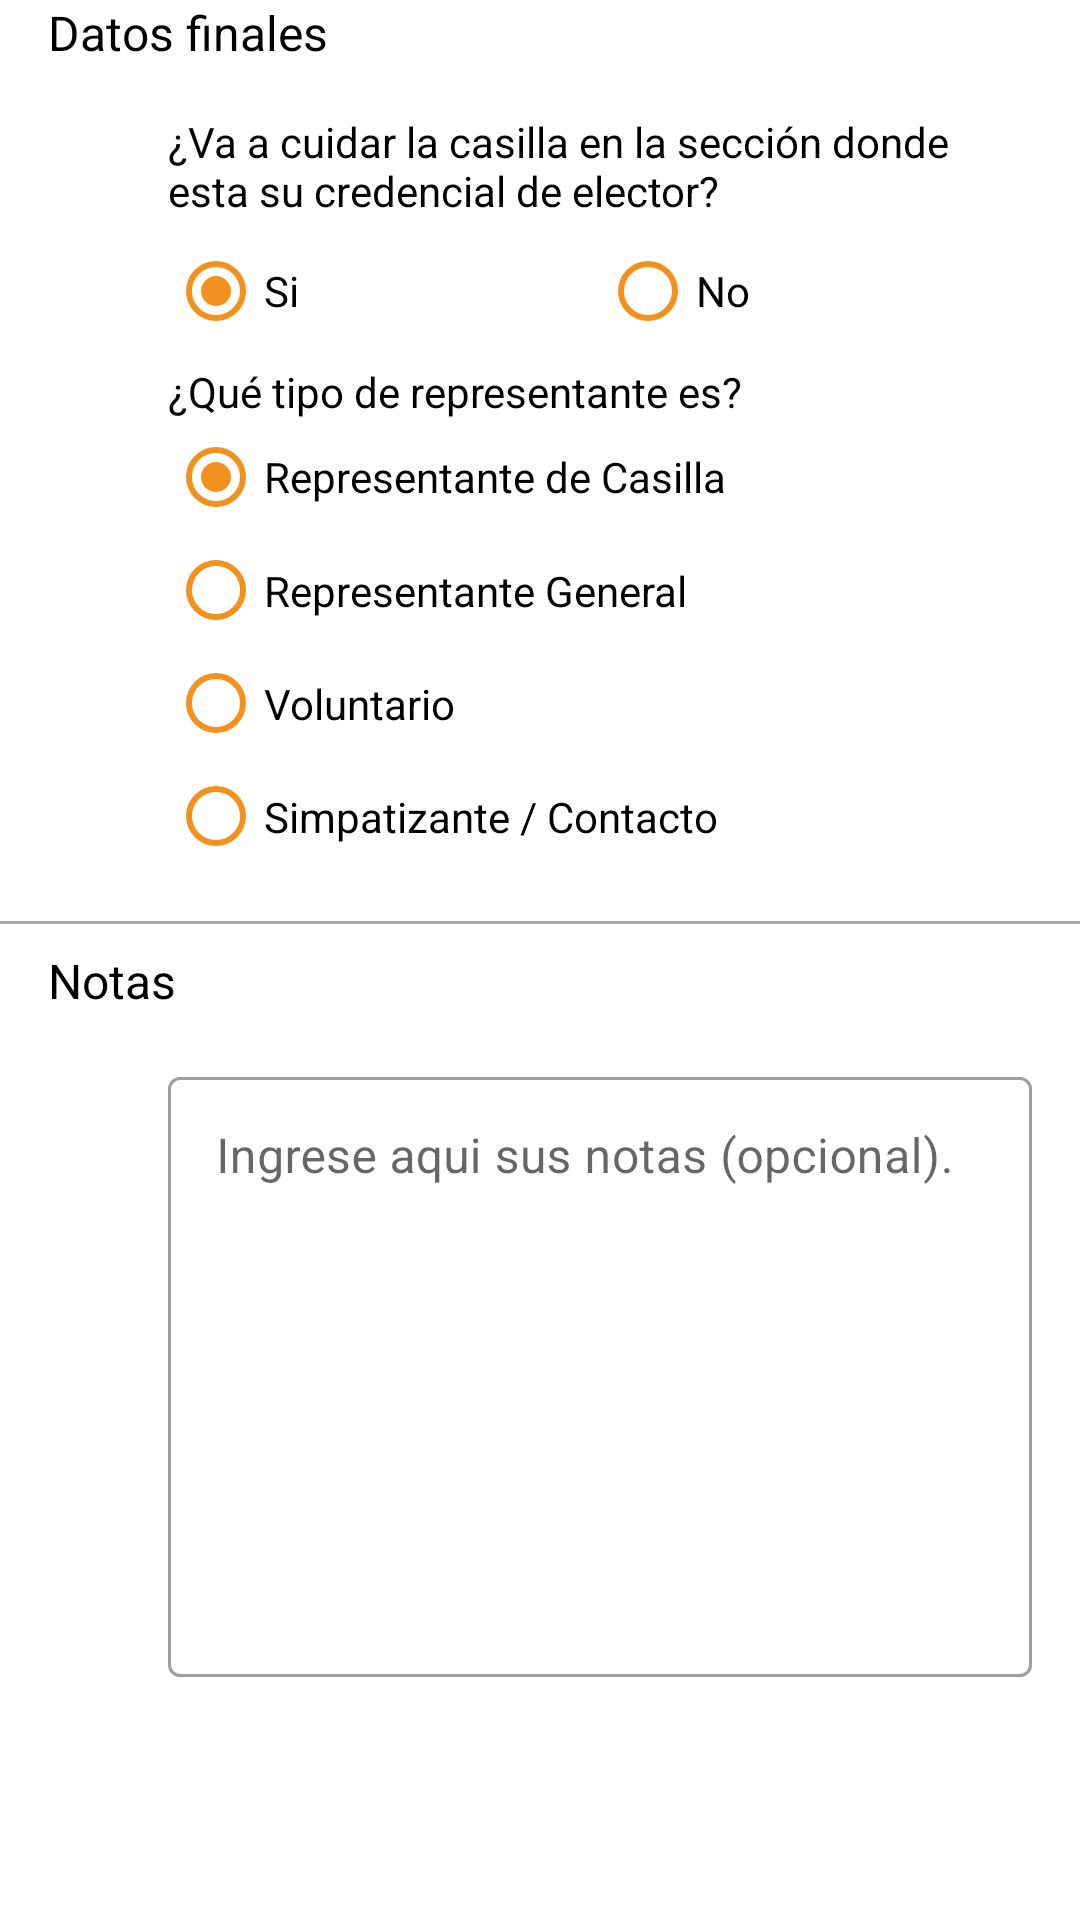

Write the Android layout XML for this screen, with the resource values it uses.
<!-- AndroidManifest.xml: application theme Theme.FuturoApp -->
<!-- res/layout/fragment_other_volunteer_bs.xml -->
<?xml version="1.0" encoding="utf-8"?>
<LinearLayout
    xmlns:android="http://schemas.android.com/apk/res/android"
    xmlns:app="http://schemas.android.com/apk/res-auto"
    android:layout_width="match_parent"
    android:layout_height="wrap_content"
    android:orientation="vertical">

    <TextView
        android:layout_width="match_parent"
        android:layout_height="wrap_content"
        android:paddingStart="16dp"
        android:paddingEnd="16dp"
        android:paddingBottom="16dp"
        android:text="@string/fovbs_title"
        android:textColor="@android:color/black"
        style="@style/TextAppearance.AppCompat.Widget.ActionBar.Subtitle"/>

    <TextView
        android:layout_width="match_parent"
        android:layout_height="wrap_content"
        android:paddingStart="56dp"
        android:paddingEnd="16dp"
        android:text="¿Va a cuidar la casilla en la sección donde esta su credencial de elector?"
        android:textColor="@android:color/black"
        android:visibility="visible" />

    <RadioGroup
        android:layout_width="match_parent"
        android:layout_height="wrap_content"
        android:orientation="horizontal"
        android:paddingStart="56dp"
        android:paddingEnd="16dp"
        android:visibility="visible">

        <RadioButton
            android:id="@+id/fovbs_yes_rb"
            android:layout_width="match_parent"
            android:layout_height="wrap_content"
            android:layout_weight="1"
            android:buttonTint="@color/orange_liane"
            android:checked="true"
            android:gravity="center_vertical"
            android:text="@string/fovbs_yes" />

        <RadioButton
            android:id="@+id/fovbs_no_rb"
            android:layout_width="match_parent"
            android:layout_height="wrap_content"
            android:layout_weight="1"
            android:buttonTint="@color/orange_liane"
            android:gravity="center_vertical"
            android:text="@string/fovbs_no" />

    </RadioGroup>

    <TextView
        android:layout_width="match_parent"
        android:layout_height="wrap_content"
        android:paddingStart="56dp"
        android:paddingEnd="16dp"
        android:text="@string/fovbs_repre"
        android:textColor="@android:color/black"/>

    <RadioGroup
        android:layout_width="match_parent"
        android:layout_height="167dp"
        android:orientation="vertical"
        android:paddingStart="56dp"
        android:paddingEnd="16dp"
        android:paddingBottom="16dp">

        <RadioButton
            android:id="@+id/fovbs_rc_rb"
            android:layout_width="match_parent"
            android:layout_height="wrap_content"
            android:layout_weight="1"
            android:buttonTint="@color/orange_liane"
            android:checked="true"
            android:gravity="center_vertical"
            android:text="Representante de Casilla" />

        <RadioButton
            android:id="@+id/fovbs_rg_rb"
            android:layout_width="match_parent"
            android:layout_height="wrap_content"
            android:layout_weight="1"
            android:buttonTint="@color/orange_liane"
            android:gravity="center_vertical"
            android:text="Representante General" />

        <RadioButton
            android:id="@+id/fovbs_vo_rb"
            android:layout_width="match_parent"
            android:layout_height="wrap_content"
            android:layout_weight="1"
            android:buttonTint="@color/orange_liane"
            android:gravity="center_vertical"
            android:text="Voluntario" />

        <RadioButton
            android:id="@+id/fovbs_sc_rb"
            android:layout_width="match_parent"
            android:layout_height="wrap_content"
            android:layout_weight="1"
            android:buttonTint="@color/orange_liane"
            android:gravity="center_vertical"
            android:text="Simpatizante / Contacto" />

    </RadioGroup>

    <View
        android:layout_width="match_parent"
        android:layout_height="1dp"
        android:background="@android:color/darker_gray"/>

    <TextView
        android:layout_width="match_parent"
        android:layout_height="wrap_content"
        android:paddingTop="8dp"
        android:paddingStart="16dp"
        android:paddingEnd="16dp"
        android:paddingBottom="16dp"
        android:text="@string/fovbs_notes_title"
        android:textColor="@android:color/black"
        style="@style/TextAppearance.AppCompat.Widget.ActionBar.Subtitle"/>

    
    <RelativeLayout
        android:layout_width="match_parent"
        android:layout_height="wrap_content">

        <androidx.appcompat.widget.AppCompatImageView
            android:id="@+id/icon2"
            android:layout_width="24dp"
            android:layout_height="24dp"
            android:layout_marginTop="22dp"
            android:layout_marginStart="16dp"
            android:src="@drawable/ic_baseline_notes_24"
            android:tint="@color/black"
            android:contentDescription="@string/icon"/>

        <com.google.android.material.textfield.TextInputLayout
            android:id="@+id/fovbs_notes_lyt"
            android:layout_width="match_parent"
            android:layout_height="wrap_content"
            android:layout_toEndOf="@+id/icon2"
            style="@style/Widget.MaterialComponents.TextInputLayout.OutlinedBox"
            android:hint="@string/fovbs_notes"
            android:paddingStart="16dp"
            android:paddingEnd="16dp"
            app:errorEnabled="true">

            <com.google.android.material.textfield.TextInputEditText
                android:maxLength="500"
                android:layout_width="match_parent"
                android:layout_height="200dp"
                android:gravity="top"
                android:inputType="textMultiLine|textCapSentences"
                android:singleLine="false"
                android:overScrollMode="always"
                android:scrollbarStyle="insideInset"
                android:scrollbars="vertical">
            </com.google.android.material.textfield.TextInputEditText>

        </com.google.android.material.textfield.TextInputLayout>

    </RelativeLayout>

</LinearLayout>
<!-- resources referenced by this layout -->
<resources>
  <color name="black">#FF000000</color>
  <color name="orange_liane">#f3911e</color>
  <string name="fovbs_no">No</string>
  <string name="fovbs_notes">Ingrese aqui sus notas (opcional).</string>
  <string name="fovbs_notes_title">Notas</string>
  <string name="fovbs_repre">¿Qué tipo de representante es?</string>
  <string name="fovbs_title">Datos finales</string>
  <string name="fovbs_yes">Si</string>
  <string name="icon">icon</string>
  <style name="Theme.FuturoApp" parent="Theme.MaterialComponents.Light.NoActionBar">
          
          <item name="colorPrimary">@color/dark_orange_liane</item>
          <item name="colorPrimaryVariant">@color/purple_700</item>
          <item name="colorOnPrimary">@color/white</item>
          
          <item name="colorSecondary">@color/teal_200</item>
          <item name="colorSecondaryVariant">@color/teal_700</item>
          <item name="colorOnSecondary">@color/black</item>
      </style>
  <color name="dark_orange_liane">#ed5a25</color>
  <color name="purple_700">#FF3700B3</color>
  <color name="white">#FFFFFFFF</color>
  <color name="teal_200">#FF03DAC5</color>
  <color name="teal_700">#FF018786</color>
</resources>
